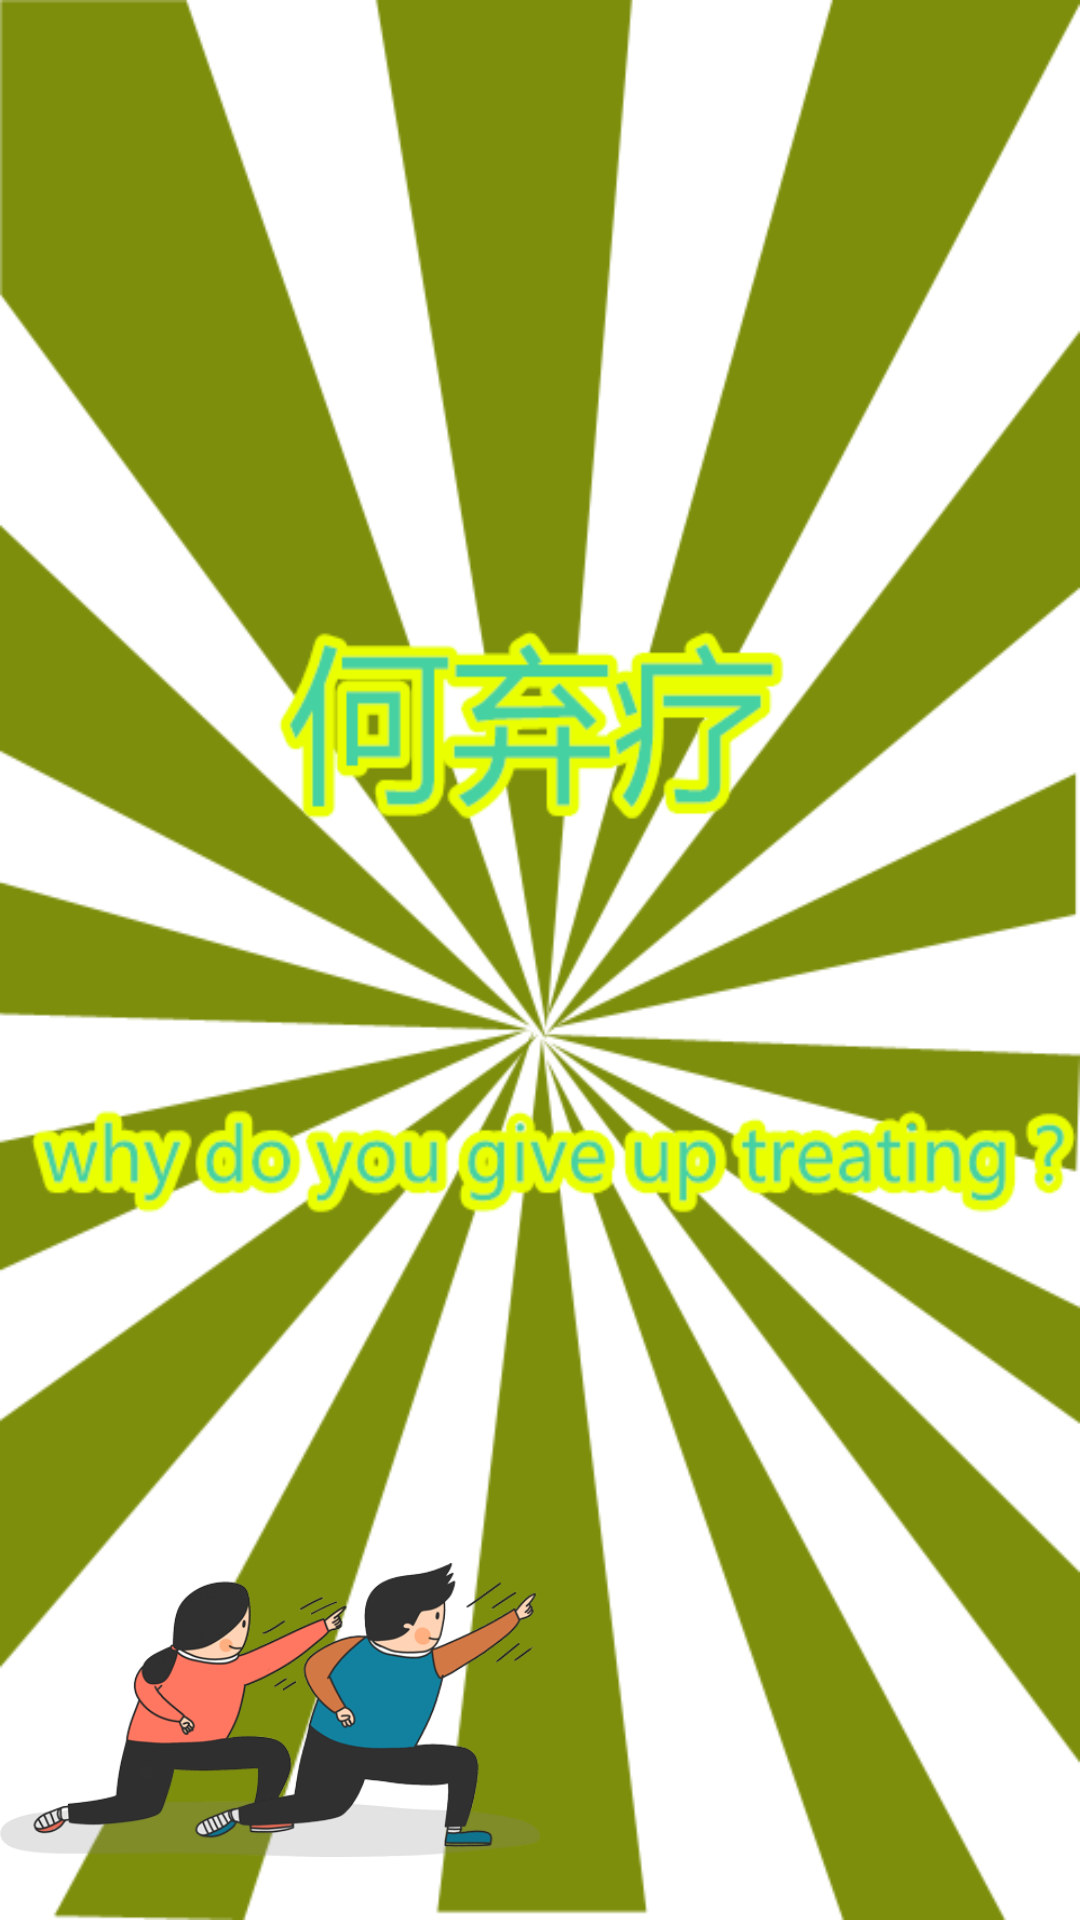

Write the Android layout XML for this screen, with the resource values it uses.
<!-- AndroidManifest.xml: application theme android:Theme.Light -->
<!-- res/layout/logo_activity.xml -->
<?xml version="1.0" encoding="utf-8"?>

<RelativeLayout xmlns:android="http://schemas.android.com/apk/res/android"
    android:layout_width="match_parent"
    android:layout_height="match_parent"
    android:background="@drawable/logoac_bg" >

    <ImageView
        android:id="@+id/logoAc_img"
        android:layout_width="180dp"
        android:layout_height="140dp"
        android:layout_alignParentBottom="true"
        android:layout_alignParentLeft="true"
        android:src="@drawable/logo_img_1" />

</RelativeLayout>
<!-- resources referenced by this layout -->
<resources>
  <!-- drawable logo_img_1: png bitmap (drawable-hdpi, 61047 bytes) -->
  <!-- drawable logoac_bg: png bitmap (drawable-hdpi, 52062 bytes) -->
</resources>
